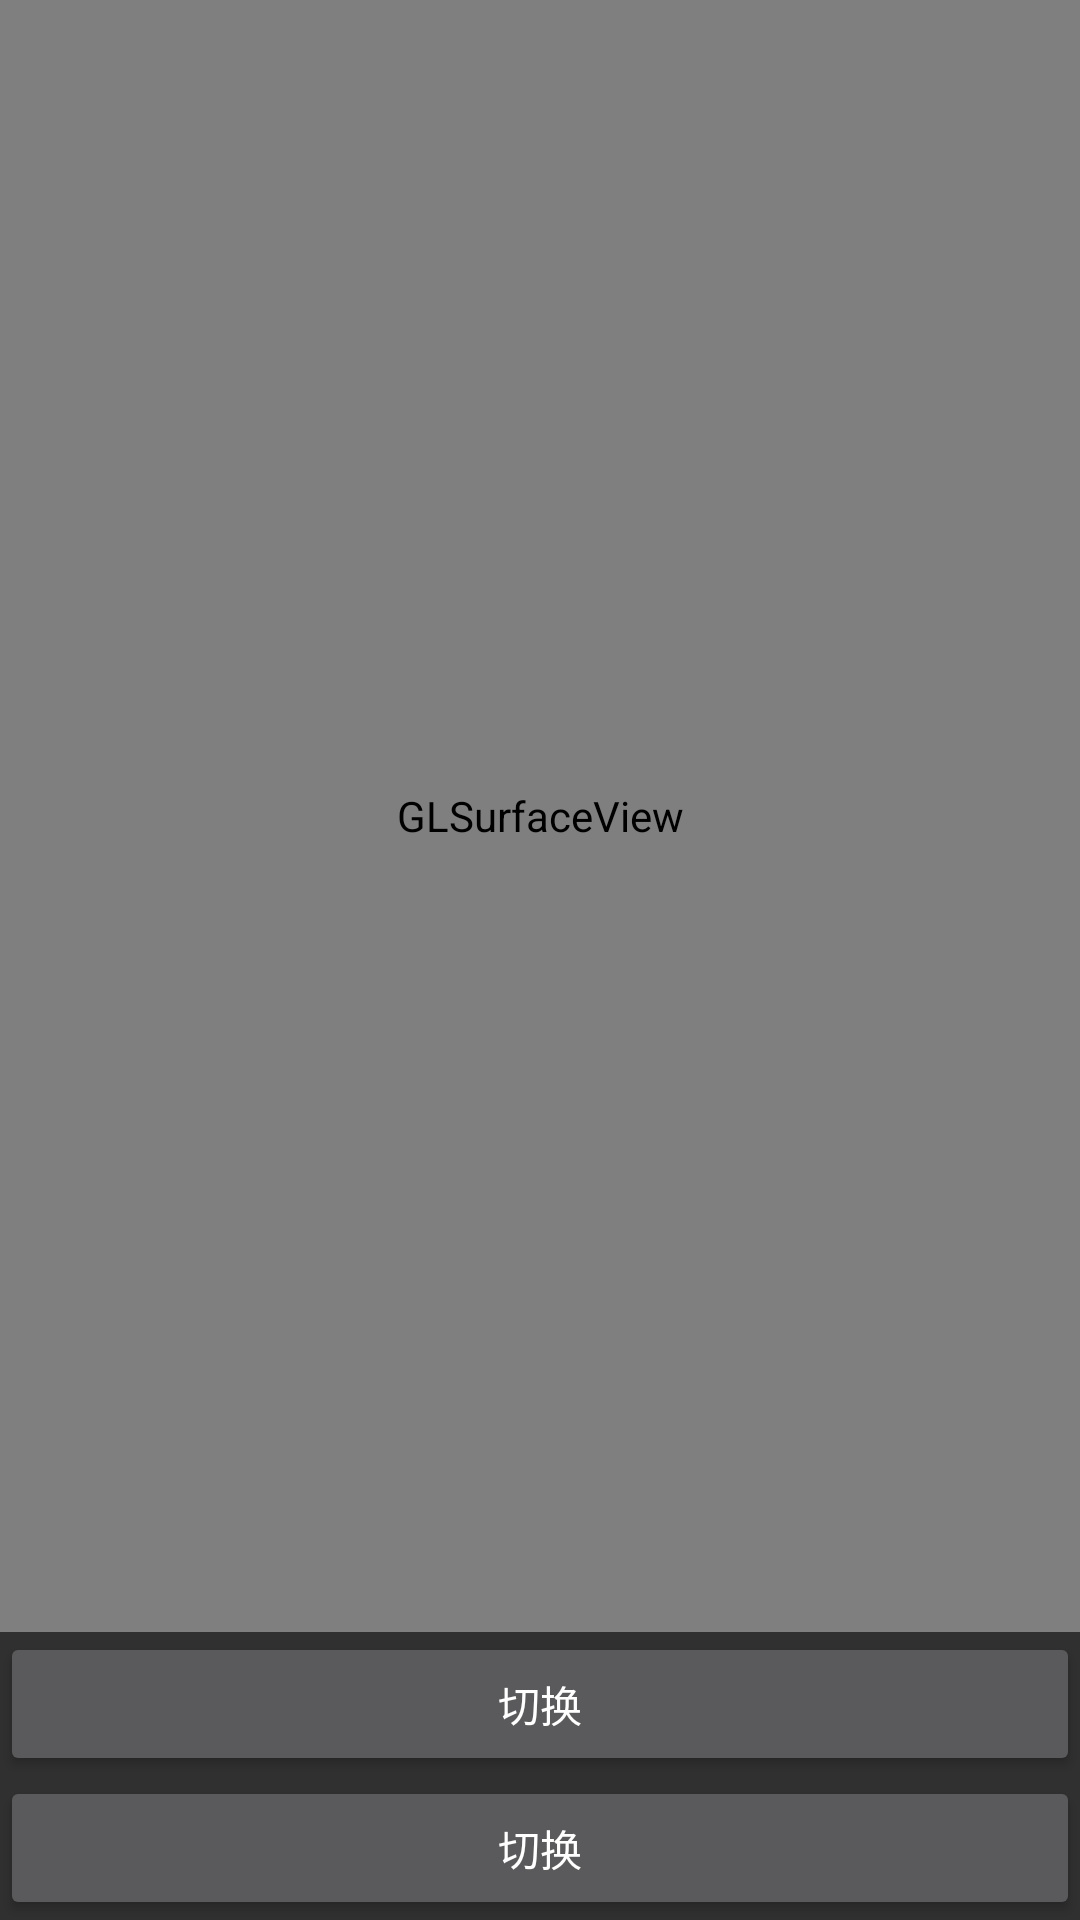

Write the Android layout XML for this screen, with the resource values it uses.
<!-- AndroidManifest.xml: application theme AppTheme -->
<!-- res/layout/activity_main2.xml -->
<?xml version="1.0" encoding="utf-8"?>
<LinearLayout xmlns:android="http://schemas.android.com/apk/res/android"
    xmlns:app="http://schemas.android.com/apk/res-auto"
    xmlns:tools="http://schemas.android.com/tools"
    android:layout_width="match_parent"
    android:layout_height="match_parent"
    android:orientation="vertical"
    tools:context=".MainActivity2">
    <android.opengl.GLSurfaceView
        android:layout_width="match_parent"
        android:layout_height="0dp"
        android:layout_weight="1"
        android:id="@+id/gl1"/>
    <Button
        android:layout_width="match_parent"
        android:layout_height="wrap_content"
        android:text="切换"
        android:id="@+id/btn_change"/>
    <Button
        android:layout_width="match_parent"
        android:layout_height="wrap_content"
        android:text="切换"
        android:id="@+id/btn_change2"/>
</LinearLayout>
<!-- resources referenced by this layout -->
<resources>
  <style name="AppTheme" parent="Theme.AppCompat">
          
          <item name="android:colorPrimary">@color/colorPrimary</item>
          <item name="android:colorPrimaryDark">@color/colorPrimaryDark</item>
          <item name="android:colorAccent">@color/colorAccent</item>
      </style>
  <color name="colorPrimary">#4CAF50</color>
  <color name="colorPrimaryDark">#388E3C</color>
  <color name="colorAccent">#7C4DFF</color>
</resources>
